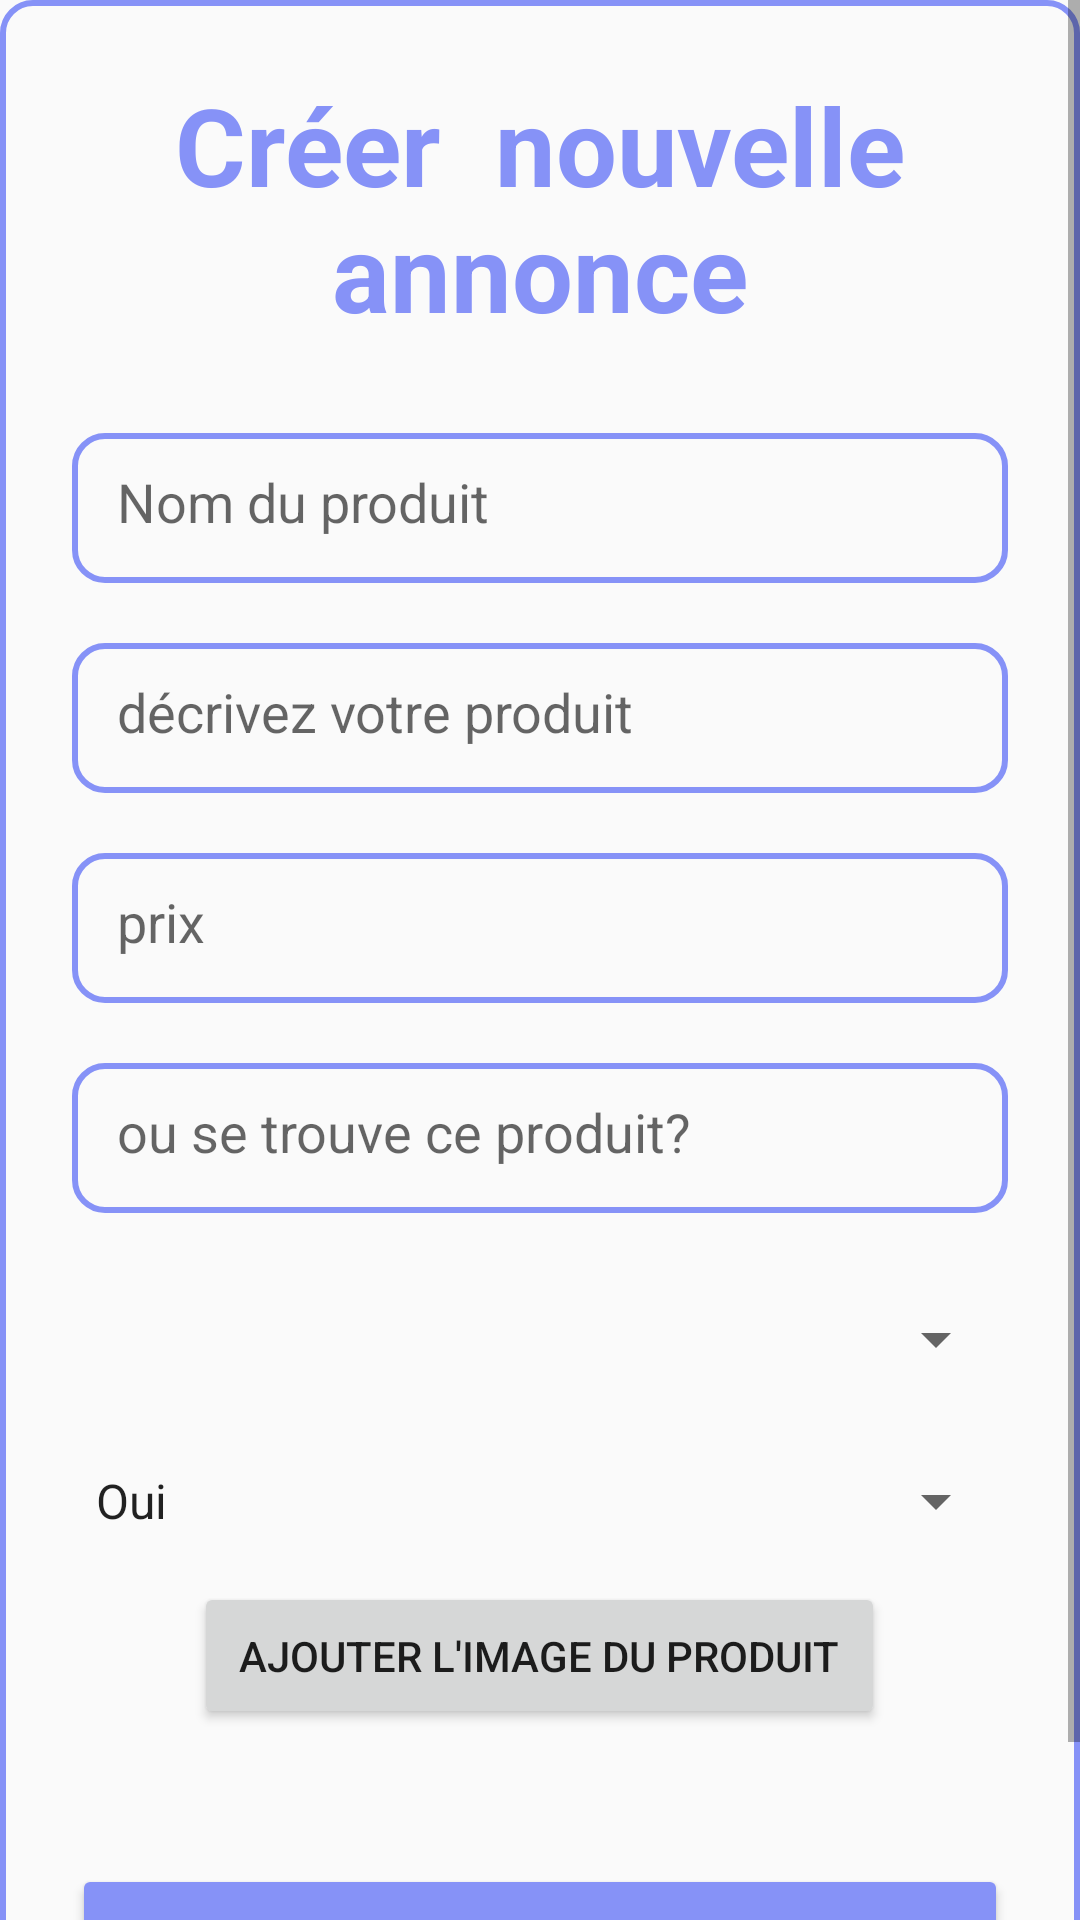

Android layout source for this screen:
<!-- AndroidManifest.xml: application theme Theme.Antik -->
<!-- res/layout/fragment_add.xml -->
<?xml version="1.0" encoding="utf-8"?>
<FrameLayout xmlns:android="http://schemas.android.com/apk/res/android"
    xmlns:tools="http://schemas.android.com/tools"
    android:layout_width="match_parent"
    android:layout_height="match_parent"
    xmlns:app="http://schemas.android.com/apk/res-auto"
    tools:context=".AddFragment">

    

    <ScrollView
        android:layout_width="match_parent"
        android:layout_height="match_parent">

        <LinearLayout
            android:layout_width="match_parent"
            android:layout_height="wrap_content"
            android:orientation="vertical"
            android:layout_gravity="center_horizontal"
            android:padding="24dp"
            android:background="@drawable/custom_edittext">

            <TextView
                android:layout_width="match_parent"
                android:layout_height="wrap_content"
                android:text="Créer  nouvelle annonce"
                android:id="@+id/loginText"
                android:textSize="36sp"
                android:textAlignment="center"
                android:textStyle="bold"
                android:textColor="@color/lavender"/>

            <EditText
                android:layout_width="match_parent"
                android:layout_height="50dp"
                android:id="@+id/titre"
                android:background="@drawable/custom_edittext"
                android:layout_marginTop="30dp"
                android:paddingTop="10dp"
                android:hint="Nom du produit"
                android:padding="15dp"
                android:textColor="@color/purple_500"
                android:drawablePadding="8dp"/>

            <EditText
                android:layout_width="match_parent"
                android:layout_height="50dp"
                android:id="@+id/description"
                android:background="@drawable/custom_edittext"
                android:layout_marginTop="20dp"
                android:lines="10"
                android:paddingTop="15dp"
                android:hint="décrivez votre produit"
                android:padding="15dp"
                android:inputType="textMultiLine"
                android:textColor="@color/purple_500"
                android:drawablePadding="8dp"/>

            <EditText
                android:layout_width="match_parent"
                android:layout_height="50dp"
                android:id="@+id/prix"
                android:background="@drawable/custom_edittext"
                android:layout_marginTop="20dp"
                android:inputType="numberDecimal"
                android:paddingTop="15dp"
                android:hint="prix"
                android:padding="15dp"
                android:textColor="@color/purple_500"
                android:drawablePadding="8dp"/>

            <EditText
                android:layout_width="match_parent"
                android:layout_height="50dp"
                android:id="@+id/localisation"
                android:background="@drawable/custom_edittext"
                android:layout_marginTop="20dp"
                android:inputType="text"
                android:paddingTop="15dp"
                android:hint="ou se trouve ce produit?"
                android:padding="15dp"
                android:textColor="@color/purple_500"
                android:drawablePadding="8dp"/>

            <Spinner
                android:id="@+id/categorie"
                android:layout_width="match_parent"
                android:layout_height="wrap_content"
                android:layout_marginTop="30dp" />

            
            <Spinner
                android:id="@+id/livraison"
                android:layout_width="match_parent"
                android:layout_height="wrap_content"
                android:layout_marginTop="30dp"
                android:entries="@array/delivery_array" />

            <Button
                android:id="@+id/chooseImageButton"
                android:layout_width="wrap_content"
                android:layout_height="wrap_content"
                android:padding="15dp"
                android:layout_margin="15dp"
                android:text="Ajouter l'image du produit"
                android:layout_gravity="center" />

            <Button
                android:layout_width="match_parent"
                android:layout_height="60dp"
                android:text="Confirmer"
                android:id="@+id/Confirmer"
                android:textSize="18sp"
                android:layout_marginTop="30dp"
                android:backgroundTint="@color/lavender"
                android:radius="20dp"
                />
        </LinearLayout>
    </ScrollView>
</FrameLayout>
<!-- resources referenced by this layout -->
<resources>
  <string-array name="delivery_array">
          <item>Oui</item>
          <item>Non</item>
      </string-array>
  <color name="lavender">#8692f7</color>
  <color name="purple_500">#FF6200EE</color>
  <!-- drawable custom_edittext (drawable) -->
  <?xml version="1.0" encoding="utf-8"?>
  <shape xmlns:android="http://schemas.android.com/apk/res/android"
      android:shape="rectangle">
      <stroke
          android:width="2dp"
          android:color="@color/lavender"/>
      <corners
          android:radius="10dp"/>
  </shape>
  <style name="Theme.Antik" parent="Theme.AppCompat.Light.NoActionBar">
          
          <item name="colorPrimary">@color/purple_500</item>
          <item name="colorPrimaryVariant">@color/purple_700</item>
          <item name="colorOnPrimary">@color/white</item>
          
          <item name="colorSecondary">@color/teal_200</item>
          <item name="colorSecondaryVariant">@color/teal_700</item>
          <item name="colorOnSecondary">@color/black</item>
          
          <item name="android:statusBarColor">?attr/colorPrimaryVariant</item>
          
      </style>
  <color name="purple_700">#FF3700B3</color>
  <color name="white">#FFFFFFFF</color>
  <color name="teal_200">#FF03DAC5</color>
  <color name="teal_700">#FF018786</color>
  <color name="black">#FF000000</color>
</resources>
